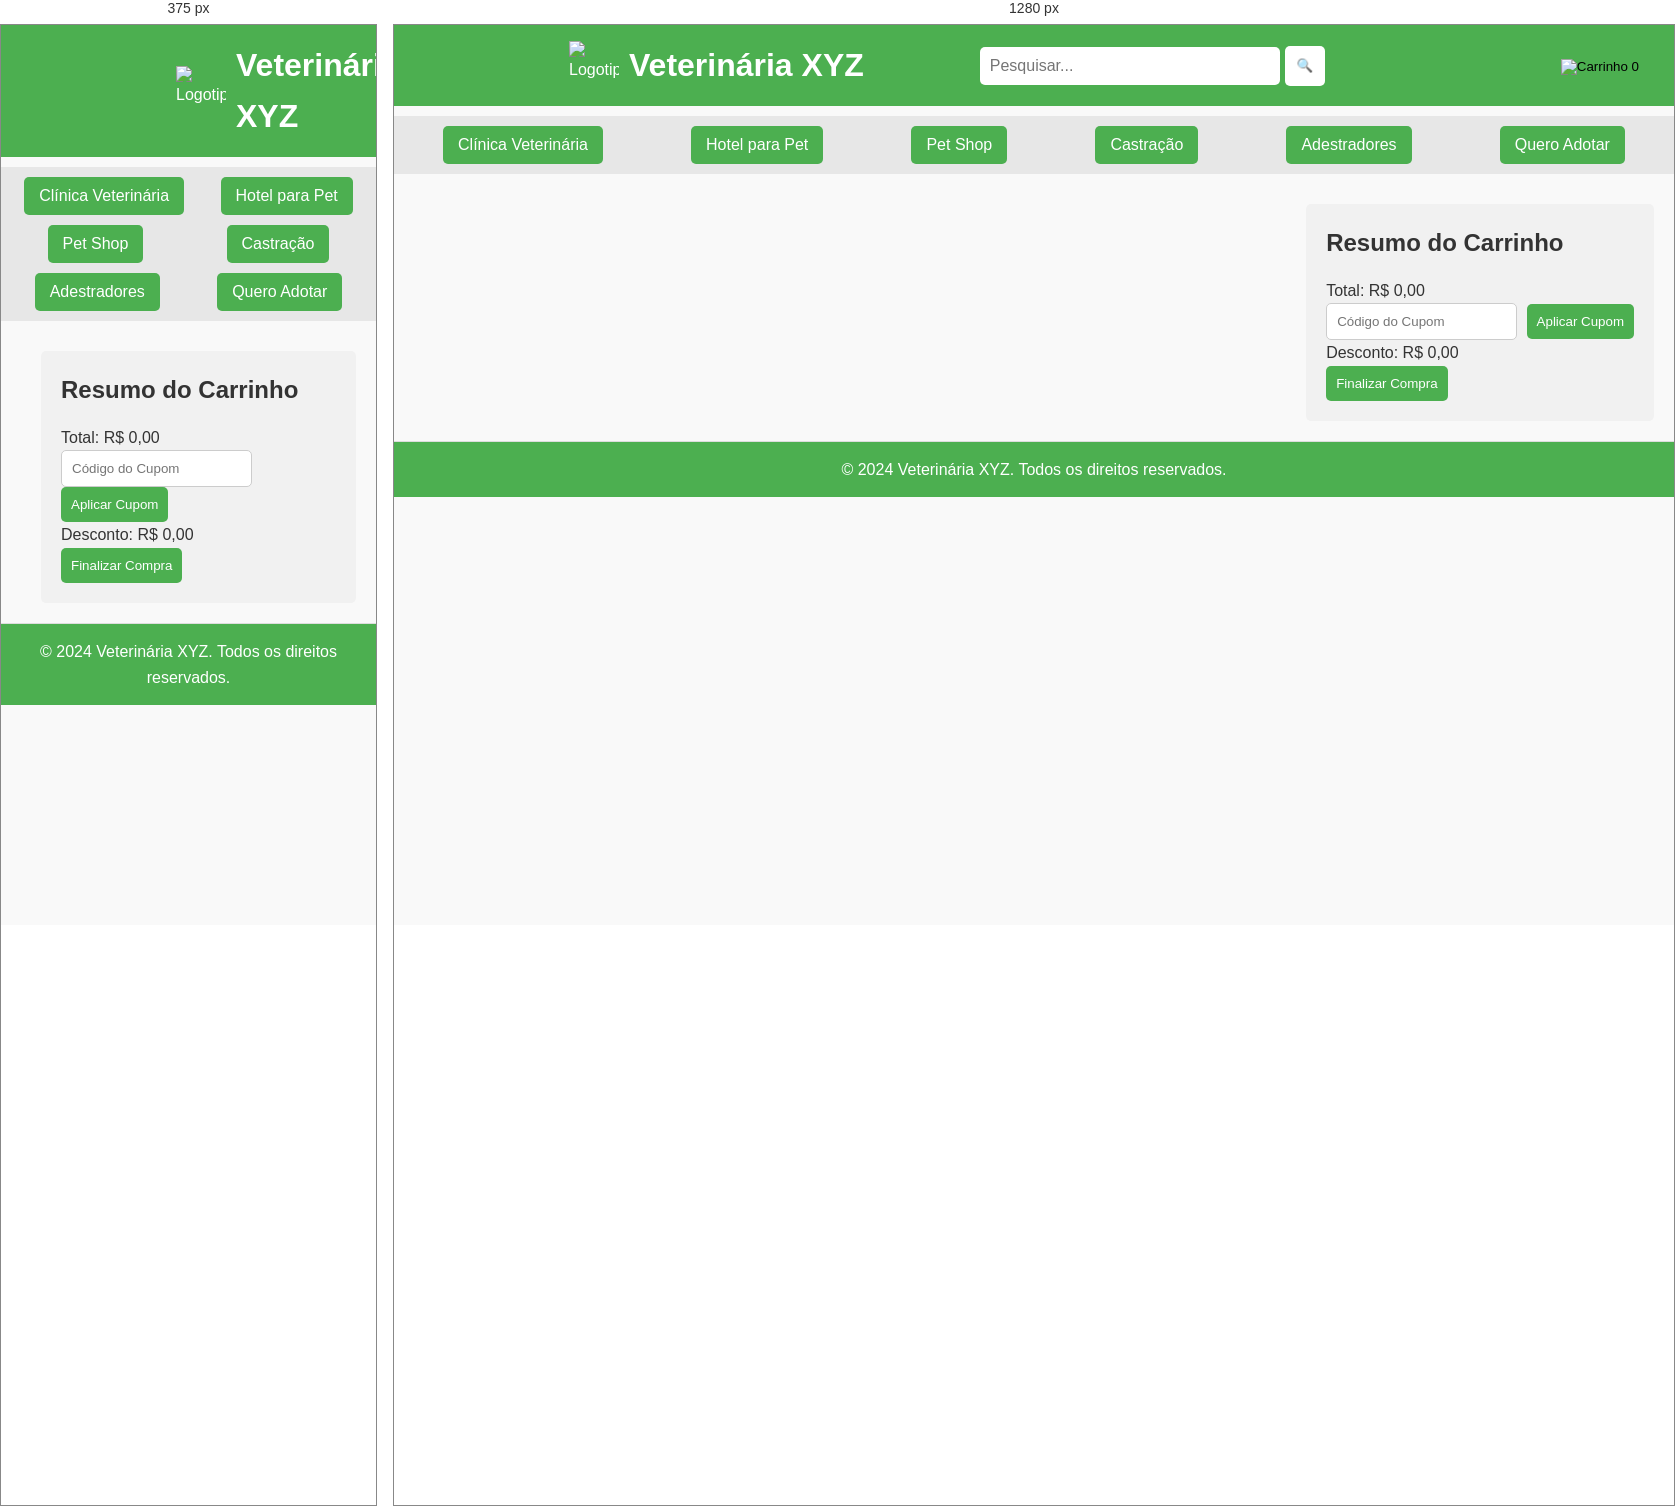
Rendered at 375 px and 1280 px, left to right.

<!-- file: carrinho.html -->
<!DOCTYPE html>
<html lang="pt-BR">
<head>
    <meta charset="UTF-8">
    <meta name="viewport" content="width=device-width, initial-scale=1.0">
    <title>Carrinho de Compras - Veterinária XYZ</title>
    <link rel="stylesheet" href="car.css">
</head>
<body>
    <script></script>
    <header>
       

           <!-- Logo do site -->
           <div class="logo">
               <img src="FOTOS/logo.png" alt="Logotipo">
               <h1>Veterinária XYZ</h1>
           </div>
   
           <!-- Barra de pesquisa -->
           <div class="search-bar">
               <input type="text" id="searchInput" placeholder="Pesquisar...">
               <button onclick="search()">🔍</button>
           </div>
   
           <!-- Botão do carrinho com contador de itens -->
           <div class="cart">
               <a href="carrinho.html">
                   <button id="cartButton">
                       <img src="FOTOS/carrinho.png" alt="Carrinho" />
                       <span id="itemCount">0</span>
                   </button>
               </a>
           </div>
       </header>
   
       <!-- Sidebar com menu e área de criação de perfil -->
       <div class="sidebar">
           <!-- Formulário para criação de perfil -->
           <div class="create-profile">
               <h2>Criar Perfil</h2>
               <form id="profileForm">
                   <input type="text" placeholder="Nome" required>
                   <input type="email" placeholder="Email" required>
                   <input type="password" placeholder="Senha" required>
                   <button type="submit">Criar</button>
               </form>
           </div>
       </div>
   
       <!-- Barra de categorias -->
       <section class="category-bar">
           <a href="VENDAS.html"><button class="category-button">Clínica Veterinária</button></a>
           <button class="category-button">Hotel para Pet</button>
           <button class="category-button">Pet Shop</button>
           <button class="category-button">Castração</button>
           <button class="category-button">Adestradores</button>
           <button class="category-button">Quero Adotar</button>
       </section>
   
    </header>

    <main>
        <section id="cartItems">
            <!-- Os itens do carrinho serão adicionados aqui dinamicamente com JavaScript -->
        </section>

        <section id="cartSummary">
            <h2>Resumo do Carrinho</h2>
            <p id="totalPrice">Total: R$ 0,00</p>
            <form id="couponForm">
                <input type="text" id="couponCode" placeholder="Código do Cupom">
                <button type="submit">Aplicar Cupom</button>
            </form>
            <p id="discount">Desconto: R$ 0,00</p>
           
            <button id="finalizeButton">Finalizar Compra</button>

        </section>
    </main>

    <footer>
        <p>&copy; 2024 Veterinária XYZ. Todos os direitos reservados.</p>
    </footer>

    <script src="cart.js"></script>
</body>
</html>


/* @media block from car.css */
@media (max-width: 600px) {
            nav {
                flex-direction: column;
            }
            nav a {
                padding: 10px;
            }
        }